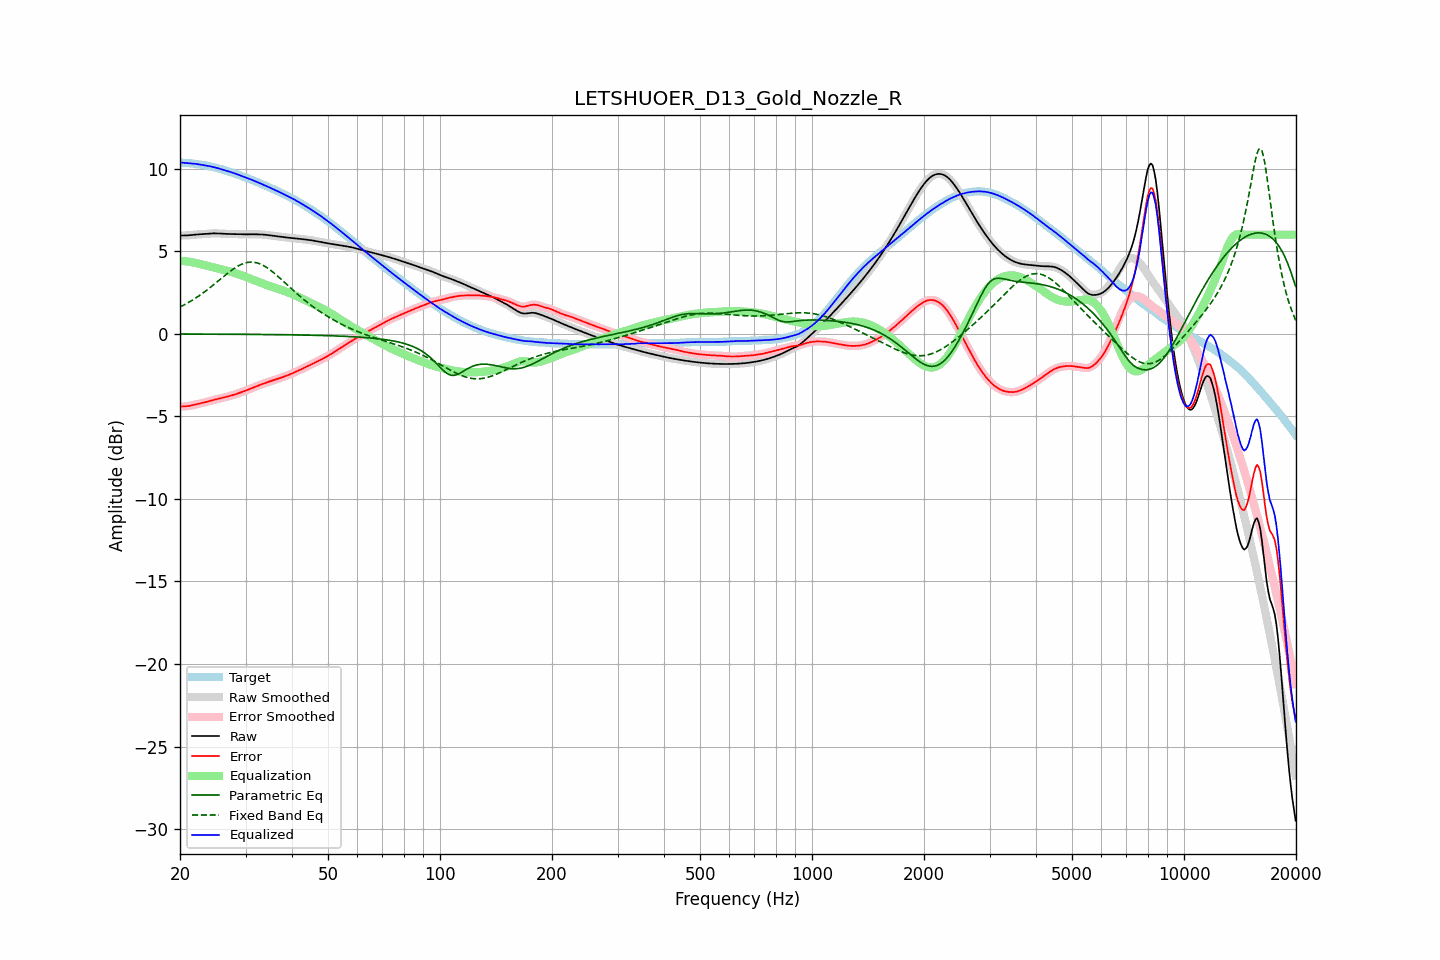

Data behind this chart, as committed beside it:
frequency, raw, error, smoothed, error_smoothed, equalization, parametric_eq, fixed_band_eq, equalized_raw, equalized_smoothed, target
20.00, 5.95, -4.42, 5.95, -4.42, 4.42, -0.01, 1.62, 10.37, 10.37, 10.37
20.20, 5.95, -4.41, 5.95, -4.41, 4.41, -0.01, 1.67, 10.36, 10.36, 10.36
20.40, 5.95, -4.40, 5.95, -4.41, 4.41, -0.02, 1.72, 10.36, 10.35, 10.35
20.61, 5.95, -4.40, 5.95, -4.40, 4.40, -0.02, 1.77, 10.35, 10.35, 10.35
20.81, 5.95, -4.39, 5.95, -4.39, 4.39, -0.02, 1.82, 10.34, 10.34, 10.34
21.02, 5.96, -4.38, 5.96, -4.38, 4.37, -0.02, 1.88, 10.33, 10.33, 10.34
21.23, 5.97, -4.36, 5.97, -4.36, 4.36, -0.02, 1.93, 10.32, 10.32, 10.33
21.44, 5.98, -4.34, 5.98, -4.34, 4.34, -0.02, 1.99, 10.32, 10.32, 10.32
21.66, 5.99, -4.32, 5.99, -4.32, 4.32, -0.02, 2.05, 10.31, 10.31, 10.31
21.87, 6.00, -4.30, 6.00, -4.30, 4.30, -0.02, 2.11, 10.30, 10.30, 10.30
22.09, 6.01, -4.28, 6.01, -4.28, 4.28, -0.02, 2.18, 10.29, 10.29, 10.28
22.31, 6.01, -4.25, 6.01, -4.25, 4.26, -0.02, 2.24, 10.27, 10.27, 10.27
22.54, 6.02, -4.23, 6.02, -4.23, 4.23, -0.02, 2.31, 10.26, 10.26, 10.25
22.76, 6.03, -4.21, 6.03, -4.21, 4.21, -0.02, 2.38, 10.24, 10.24, 10.24
22.99, 6.03, -4.19, 6.03, -4.19, 4.19, -0.02, 2.45, 10.22, 10.22, 10.22
23.22, 6.04, -4.17, 6.04, -4.17, 4.16, -0.02, 2.52, 10.20, 10.21, 10.21
23.45, 6.05, -4.14, 6.05, -4.14, 4.14, -0.02, 2.59, 10.19, 10.19, 10.19
23.69, 6.06, -4.12, 6.06, -4.12, 4.11, -0.02, 2.67, 10.17, 10.17, 10.17
23.92, 6.07, -4.09, 6.07, -4.09, 4.09, -0.02, 2.74, 10.15, 10.15, 10.15
24.16, 6.07, -4.06, 6.07, -4.06, 4.06, -0.02, 2.82, 10.13, 10.13, 10.13
24.40, 6.08, -4.03, 6.08, -4.03, 4.03, -0.02, 2.90, 10.11, 10.11, 10.11
24.65, 6.08, -4.01, 6.08, -4.01, 4.01, -0.02, 2.98, 10.09, 10.09, 10.09
24.89, 6.08, -3.98, 6.08, -3.98, 3.98, -0.02, 3.06, 10.06, 10.06, 10.06
25.14, 6.08, -3.96, 6.08, -3.96, 3.96, -0.02, 3.14, 10.04, 10.04, 10.04
25.39, 6.07, -3.94, 6.07, -3.94, 3.94, -0.02, 3.22, 10.01, 10.01, 10.01
25.65, 6.07, -3.92, 6.07, -3.92, 3.92, -0.02, 3.30, 9.98, 9.98, 9.98
25.91, 6.06, -3.90, 6.06, -3.89, 3.89, -0.03, 3.38, 9.95, 9.95, 9.96
26.16, 6.05, -3.87, 6.05, -3.87, 3.87, -0.03, 3.46, 9.92, 9.92, 9.93
26.43, 6.05, -3.85, 6.05, -3.85, 3.85, -0.03, 3.54, 9.90, 9.90, 9.90
26.69, 6.05, -3.82, 6.05, -3.82, 3.82, -0.03, 3.62, 9.87, 9.87, 9.87
26.96, 6.04, -3.79, 6.04, -3.79, 3.80, -0.03, 3.69, 9.84, 9.84, 9.84
27.23, 6.04, -3.77, 6.04, -3.77, 3.77, -0.03, 3.77, 9.81, 9.81, 9.81
27.50, 6.04, -3.74, 6.04, -3.74, 3.74, -0.03, 3.84, 9.78, 9.78, 9.78
27.77, 6.03, -3.71, 6.03, -3.71, 3.71, -0.03, 3.91, 9.74, 9.74, 9.75
28.05, 6.03, -3.68, 6.03, -3.68, 3.68, -0.03, 3.98, 9.71, 9.71, 9.71
28.33, 6.03, -3.65, 6.03, -3.65, 3.65, -0.03, 4.04, 9.68, 9.68, 9.67
28.62, 6.02, -3.61, 6.02, -3.61, 3.62, -0.03, 4.09, 9.64, 9.64, 9.64
28.90, 6.02, -3.58, 6.02, -3.58, 3.58, -0.03, 4.15, 9.60, 9.60, 9.60
29.19, 6.02, -3.55, 6.02, -3.55, 3.55, -0.03, 4.19, 9.57, 9.57, 9.57
29.48, 6.02, -3.51, 6.02, -3.51, 3.51, -0.03, 4.23, 9.53, 9.53, 9.53
29.78, 6.02, -3.48, 6.02, -3.48, 3.48, -0.03, 4.27, 9.49, 9.49, 9.49
30.08, 6.02, -3.44, 6.02, -3.44, 3.44, -0.03, 4.30, 9.46, 9.46, 9.46
30.38, 6.02, -3.40, 6.02, -3.40, 3.40, -0.04, 4.32, 9.42, 9.42, 9.42
30.68, 6.02, -3.36, 6.02, -3.36, 3.36, -0.04, 4.33, 9.39, 9.39, 9.39
30.99, 6.02, -3.32, 6.02, -3.32, 3.32, -0.04, 4.34, 9.35, 9.35, 9.35
31.30, 6.02, -3.28, 6.02, -3.28, 3.28, -0.04, 4.33, 9.31, 9.31, 9.31
31.61, 6.02, -3.24, 6.02, -3.24, 3.24, -0.04, 4.33, 9.27, 9.27, 9.27
31.93, 6.02, -3.20, 6.02, -3.20, 3.20, -0.04, 4.31, 9.23, 9.23, 9.23
32.24, 6.02, -3.17, 6.02, -3.17, 3.17, -0.04, 4.29, 9.19, 9.19, 9.19
32.57, 6.02, -3.13, 6.02, -3.13, 3.13, -0.04, 4.26, 9.14, 9.14, 9.14
32.89, 6.01, -3.09, 6.01, -3.09, 3.09, -0.04, 4.22, 9.10, 9.10, 9.10
33.22, 6.01, -3.05, 6.01, -3.05, 3.05, -0.04, 4.17, 9.06, 9.06, 9.06
33.55, 6.00, -3.01, 6.00, -3.01, 3.02, -0.04, 4.13, 9.02, 9.02, 9.02
33.89, 5.99, -2.98, 5.99, -2.98, 2.98, -0.05, 4.07, 8.98, 8.98, 8.98
34.23, 5.98, -2.95, 5.98, -2.95, 2.95, -0.05, 4.01, 8.93, 8.93, 8.93
34.57, 5.97, -2.91, 5.97, -2.91, 2.92, -0.05, 3.94, 8.89, 8.89, 8.89
34.92, 5.96, -2.88, 5.96, -2.88, 2.88, -0.05, 3.87, 8.84, 8.84, 8.84
35.27, 5.95, -2.85, 5.95, -2.85, 2.85, -0.05, 3.79, 8.80, 8.80, 8.80
35.62, 5.93, -2.82, 5.93, -2.82, 2.82, -0.05, 3.72, 8.76, 8.76, 8.76
35.97, 5.92, -2.79, 5.92, -2.79, 2.79, -0.05, 3.64, 8.71, 8.71, 8.71
... 635 more rows
